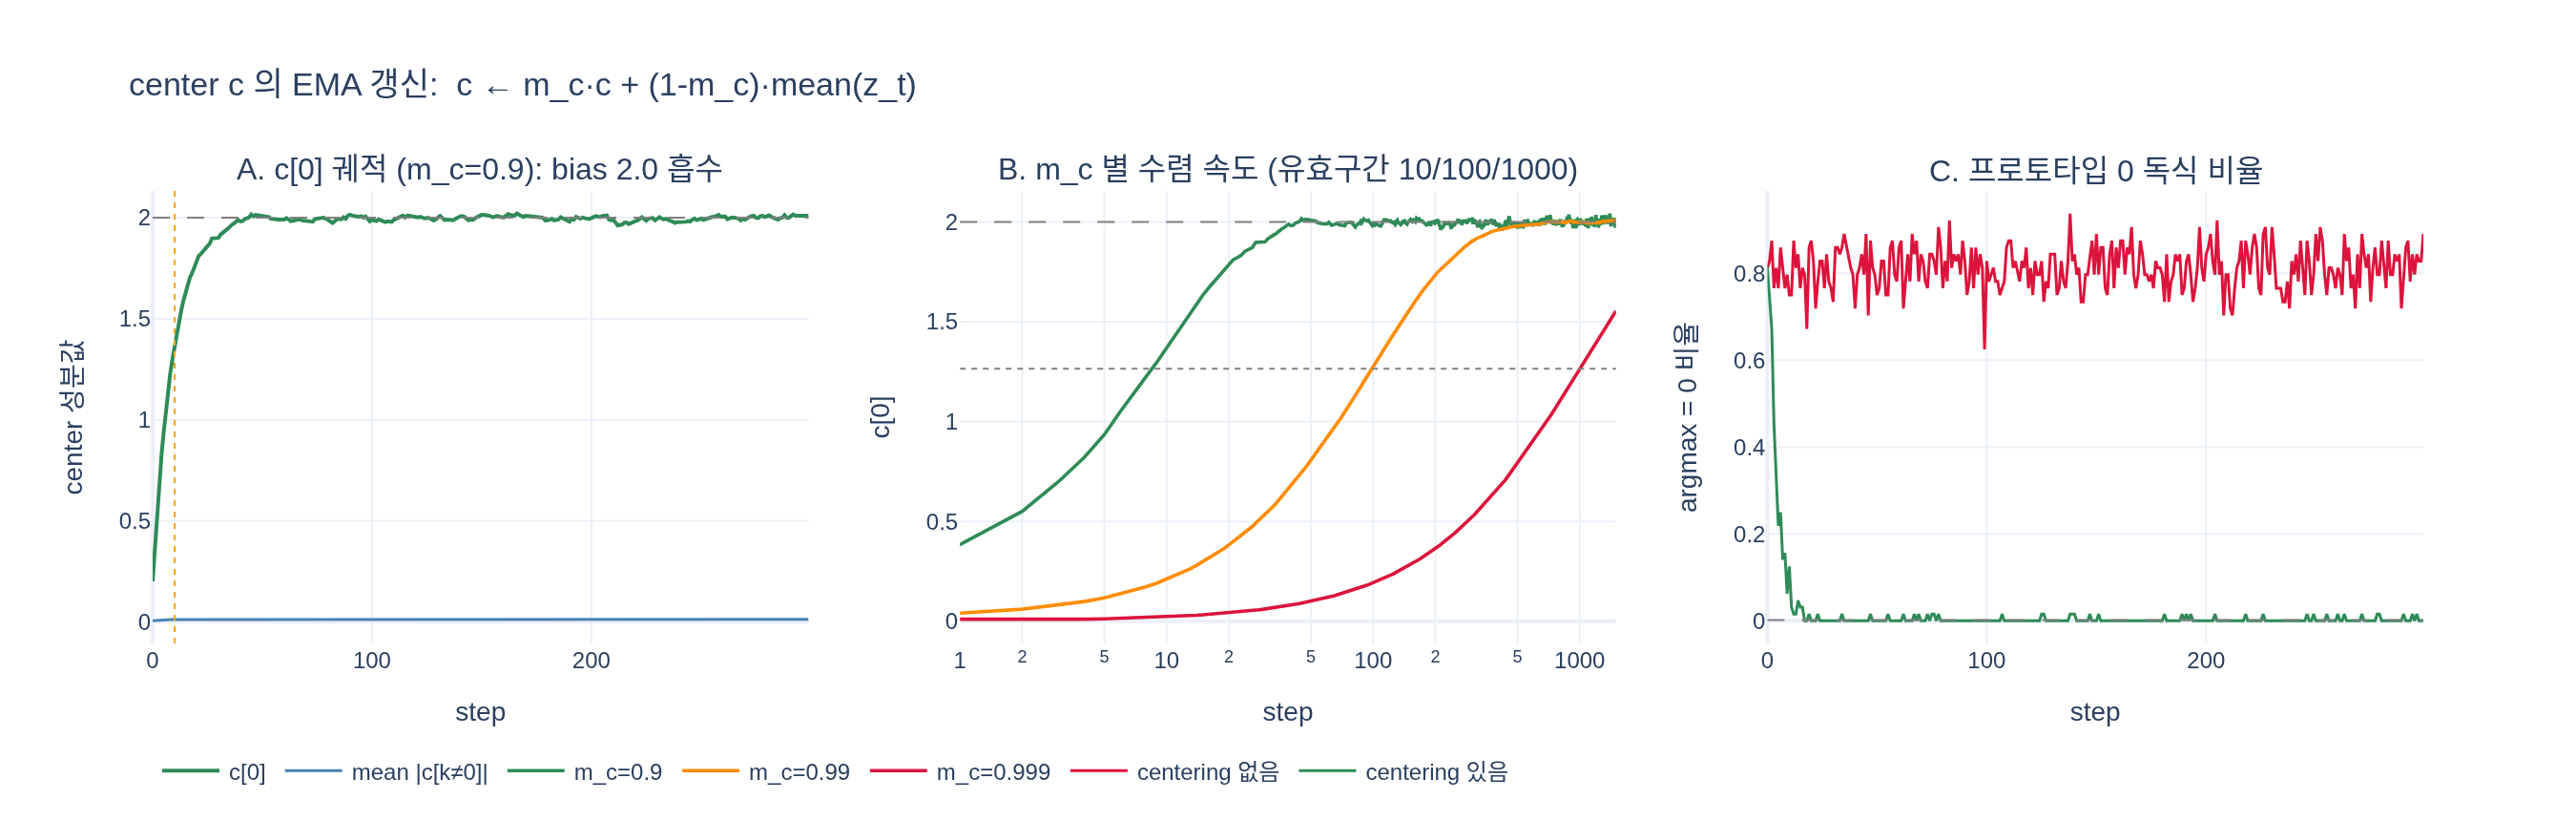

Python code for this plot:
# %% [markdown]
# # center $c$ 의 갱신: 배치 평균의 EMA
#
# $$
# c \;\leftarrow\; m_c\, c \;+\; (1-m_c)\,\frac{1}{B\cdot W}\sum_{i=1}^{B\cdot W} z_t(i),
# \qquad m_c = 0.9
# $$
#
# 이 스크립트에서 확인할 것:
#
# 1. `update_center` 를 world_size=1 로 재구현하고 **실제 `DINOLoss` 와 수치가 일치**하는지 확인
# 2. 프로토타입 0에 bias $2.0$ 을 준 합성 로짓 스트림에서 $c_0 \to 2.0$, 나머지 $\to 0$ 수렴
# 3. $m_c = 0.9 / 0.99 / 0.999$ 의 수렴 속도 비교 (유효 구간 $1/(1-m_c) = 10/100/1000$)
# 4. centering 전후 `softmax` argmax 가 프로토타입 0 인 비율 비교 (노트북 §7 실험 B 재현)
# 5. plotly 로 (1) $c_0$ 궤적, (2) $m_c$ 비교 그림을 `expy.png` 로 저장

# 필요 패키지: torch, numpy, plotly>=6, kaleido

# %%
import os
import math

import numpy as np
import torch
import torch.nn.functional as F
import plotly.graph_objects as go
from plotly.subplots import make_subplots

torch.manual_seed(0)
np.random.seed(0)

OUT_DIR = os.path.dirname(os.path.abspath(__file__)) if "__file__" in globals() else os.getcwd()


def _show(fig):
    try:
        from IPython import get_ipython
        if get_ipython() is not None:  # VSCode 셀/Jupyter에서만 렌더링
            fig.show()
    except ImportError:
        pass


print("torch:", torch.__version__)
print("OUT_DIR:", OUT_DIR)
# 출력:
# torch: 2.4.0+cu121
# OUT_DIR: /home/sungwoo/projects/swcho/dino/fm/training/.fm/hints/04997bb9-f510-4c48-b8e6-c6f3ca90d74a

# %% [markdown]
# ## 1. `update_center` 재구현 — world_size=1 버전
#
# 원본(`main_dino.py`):
#
# ```python
# batch_center = torch.sum(teacher_output, dim=0, keepdim=True)   # 내 GPU 부분합
# dist.all_reduce(batch_center)                                   # 모든 GPU 부분합의 총합
# batch_center = batch_center / (len(teacher_output) * dist.get_world_size())  # ÷ (B·W)
# self.center = self.center * self.center_momentum + batch_center * (1 - self.center_momentum)
# ```
#
# `world_size = 1` 이면 `all_reduce` 는 항등 연산이므로 순수 torch 로 그대로 옮겨 쓸 수 있다.
# (실제 `DINOLoss` 를 쓰려면 `dist.init_process_group("gloo", rank=0, world_size=1, ...)` 가 필요하다.)

# %%
class MiniCenter:
    """DINOLoss.update_center 의 world_size=1 재구현."""

    def __init__(self, out_dim, center_momentum=0.9):
        self.center = torch.zeros(1, out_dim)
        self.center_momentum = center_momentum

    @torch.no_grad()
    def update_center(self, teacher_output, world_size=1):
        # (B, K) -> (1, K) 부분합
        batch_center = torch.sum(teacher_output, dim=0, keepdim=True)
        # dist.all_reduce(batch_center)  # world_size=1 이면 no-op
        batch_center = batch_center / (len(teacher_output) * world_size)
        self.center = self.center * self.center_momentum + batch_center * (1 - self.center_momentum)
        return self.center


K, B = 512, 64
mc = MiniCenter(K, center_momentum=0.9)
z0 = torch.randn(B, K)
c1 = mc.update_center(z0).clone()

# 첫 step 은 c=0 에서 시작하므로 c = (1-m_c) * batch_mean 이어야 한다
expected = (1 - 0.9) * z0.mean(0, keepdim=True)
print("첫 update 후 c == (1-m_c)*mean(z) ?", torch.allclose(c1, expected, atol=1e-6))
print(f"||c||_2 = {c1.norm().item():.5f}   c.shape = {tuple(c1.shape)}")
# 출력:
# 첫 update 후 c == (1-m_c)*mean(z) ? True
# ||c||_2 = 0.28778   c.shape = (1, 512)

# %% [markdown]
# ### 실제 `DINOLoss` 와 대조 (선택)
#
# 프로세스 그룹을 띄울 수 있으면 원본 구현과 숫자가 같은지 직접 확인한다.
# 실패해도 이후 셀에는 영향이 없다.

# %%
def try_official_check():
    import sys
    import torch.distributed as dist
    from pathlib import Path

    repo = Path(OUT_DIR).resolve()
    while not (repo / "main_dino.py").exists() and repo != repo.parent:
        repo = repo.parent
    if not (repo / "main_dino.py").exists():
        return "main_dino.py 를 찾지 못함 — 건너뜀"
    sys.path.insert(0, str(repo))

    if not dist.is_available():
        return "torch.distributed 없음 — 건너뜀"
    if not dist.is_initialized():
        # 빈 포트 하나 잡아서 world_size=1 프로세스 그룹
        import socket
        s = socket.socket()
        s.bind(("127.0.0.1", 0))
        port = s.getsockname()[1]
        s.close()
        dist.init_process_group(
            "gloo", rank=0, world_size=1, init_method=f"tcp://127.0.0.1:{port}"
        )

    from main_dino import DINOLoss

    dl = DINOLoss(out_dim=K, ncrops=2, warmup_teacher_temp=0.04, teacher_temp=0.04,
                  warmup_teacher_temp_epochs=0, nepochs=1, center_momentum=0.9)
    ours = MiniCenter(K, 0.9)
    torch.manual_seed(7)
    for _ in range(5):
        zt = torch.randn(B, K)
        dl.update_center(zt)
        ours.update_center(zt)
    return (f"official vs ours 최대 오차 = "
            f"{(dl.center - ours.center).abs().max().item():.3e}  "
            f"(world_size={dist.get_world_size()})")


try:
    print(try_official_check())
except Exception as e:  # noqa: BLE001
    print("공식 DINOLoss 대조 실패(무시 가능):", type(e).__name__, e)
# 출력:
# official vs ours 최대 오차 = 0.000e+00  (world_size=1)

# %% [markdown]
# ## 2. bias 를 흡수하는 $c$ — $c_0 \to 2.0$
#
# 프로토타입 0 만 구조적으로 유리한 상황을 만든다.
#
# $$z_t = \mathrm{randn}(B, K)\cdot 0.5 + [\,2, 0, 0, \dots, 0\,]$$
#
# EMA 는 참 평균으로 수렴하므로($\mathbb{E}[c] = \mathbb{E}[z_t]$),
# 충분한 step 뒤 $c_0 \to 2.0$, $c_{k\neq 0} \to 0$ 이 되어야 한다.

# %%
STEPS = 300
bias = torch.zeros(K)
bias[0] = 2.0


def run_stream(m_c, steps=STEPS, seed=1, tau_t=0.04, use_center=True):
    """합성 로짓 스트림을 흘리며 center 궤적과 '프로토타입 0 독식 비율'을 기록."""
    g = torch.Generator().manual_seed(seed)
    mcx = MiniCenter(K, center_momentum=m_c)
    hist_c0, hist_crest, hist_dom = [], [], []
    for _ in range(steps):
        zt = torch.randn(B, K, generator=g) * 0.5 + bias
        logits = zt - mcx.center if use_center else zt
        p = F.softmax(logits / tau_t, dim=-1)
        hist_dom.append((p.argmax(-1) == 0).float().mean().item())
        mcx.update_center(zt)                      # 갱신은 항상 raw z_t 로
        hist_c0.append(mcx.center[0, 0].item())
        hist_crest.append(mcx.center[0, 1:].abs().mean().item())
    return (np.array(hist_c0), np.array(hist_crest), np.array(hist_dom), mcx.center)


c0_09, crest_09, dom_on, center_09 = run_stream(0.9)
_, _, dom_off, _ = run_stream(0.9, use_center=False)

print(f"m_c=0.9, {STEPS} step 후")
print(f"  c[0]        = {center_09[0, 0].item():.4f}   (주입한 bias = 2.0)")
print(f"  c[1:] 평균  = {center_09[0, 1:].mean().item():+.4f}   |c[1:]| 평균 = "
      f"{center_09[0, 1:].abs().mean().item():.4f}")
print(f"  10 step 후 c[0] = {c0_09[9]:.4f}   (1-0.9^10 = {1 - 0.9 ** 10:.4f} 배)")
# 출력:
# m_c=0.9, 300 step 후
#   c[0]        = 2.0107   (주입한 bias = 2.0)
#   c[1:] 평균  = -0.0004   |c[1:]| 평균 = 0.0118
#   10 step 후 c[0] = 1.2990   (1-0.9^10 = 0.6513 배)

# %% [markdown]
# `c[0] ≈ 2.011` 은 노트북 §7 실험 B 의 값과 같다. center 가 주입한 bias 2.0 을 그대로 흡수했다.
#
# ## 3. centering 전후 argmax 독식 비율 (노트북 §7 실험 B)
#
# uniform 이면 프로토타입 0 이 argmax 일 확률은 $1/K$ 이다.

# %%
print(f"centering 없음: 프로토타입 0 독식 비율 {dom_off[-50:].mean():.3f}")
print(f"centering 있음: 프로토타입 0 독식 비율 {dom_on[-50:].mean():.3f}"
      f"   (uniform 기대값 1/K = {1 / K:.4f})")
print(f"감소 배율: {dom_off[-50:].mean() / max(dom_on[-50:].mean(), 1e-12):.0f}x")
# 출력:
# centering 없음: 프로토타입 0 독식 비율 0.819
# centering 있음: 프로토타입 0 독식 비율 0.003
#   (uniform 기대값 1/K = 0.0020)
# 감소 배율: 291x

# %% [markdown]
# ## 4. $m_c$ 의 유효 구간 — $1/(1-m_c)$
#
# EMA 를 $c_0 = 0$ 에서 풀어쓰면 상수 입력 $\mu$ 에 대해
#
# $$c_t = \mu\big(1 - m_c^{\,t}\big)$$
#
# 이므로 목표값의 $63\%(=1-e^{-1})$ 에 도달하는 시점이 대략 $1/(1-m_c)$ step 이다.

# %%
res = {}
for m in (0.9, 0.99, 0.999):
    c0, _, _, cen = run_stream(m, steps=1500)
    res[m] = c0
    tau = 1 / (1 - m)
    reach = int(np.argmax(c0 >= 2.0 * (1 - math.exp(-1)))) if (c0 >= 2.0 * (1 - 1 / math.e)).any() else -1
    print(f"m_c={m:<6} 유효구간 1/(1-m_c)={tau:7.1f} step   "
          f"63% 도달 step={reach:5d}   1500 step 후 c0={c0[-1]:.4f}")
# 출력:
# m_c=0.9    유효구간 1/(1-m_c)=   10.0 step   63% 도달 step=    9   1500 step 후 c0=1.9957
# m_c=0.99   유효구간 1/(1-m_c)=  100.0 step   63% 도달 step=   99   1500 step 후 c0=2.0016
# m_c=0.999  유효구간 1/(1-m_c)= 1000.0 step   63% 도달 step= 1002   1500 step 후 c0=1.5537

# %% [markdown]
# 63% 도달 시점이 거의 정확히 $1/(1-m_c)$ 와 일치한다(9 / 99 / 1002 step).
# $m_c = 0.999$ 는 1500 step 이 지나도 $c_0$ 이 1.55 에 그친다 — **편향 추적에 실패**한다.
# 그래서 DINO 는 teacher momentum $m = 0.996$(느림, 안정적 목표) 과 달리
# center momentum 은 $m_c = 0.9$(빠름, 편향 즉시 상쇄)로 훨씬 작게 잡는다.

# %% [markdown]
# ## 5. 시각화 (expy.png)

# %%
fig = make_subplots(
    rows=1, cols=3,
    subplot_titles=(
        "A. c[0] 궤적 (m_c=0.9): bias 2.0 흡수",
        "B. m_c 별 수렴 속도 (유효구간 10/100/1000)",
        "C. 프로토타입 0 독식 비율",
    ),
)

# A. c0 과 나머지 성분 크기
fig.add_trace(go.Scatter(y=c0_09, name="c[0]", line=dict(color="seagreen", width=2)), row=1, col=1)
fig.add_trace(go.Scatter(y=crest_09, name="mean |c[k≠0]|",
                         line=dict(color="steelblue", width=1.5)), row=1, col=1)
fig.add_hline(y=2.0, line=dict(color="gray", dash="dash", width=1), row=1, col=1)
fig.add_vline(x=10, line=dict(color="orange", dash="dot", width=1), row=1, col=1)

# B. m_c 비교
for m, color in zip((0.9, 0.99, 0.999), ("seagreen", "darkorange", "crimson")):
    fig.add_trace(go.Scatter(y=res[m], name=f"m_c={m}", line=dict(color=color, width=1.8)),
                  row=1, col=2)
fig.add_hline(y=2.0, line=dict(color="gray", dash="dash", width=1), row=1, col=2)
fig.add_hline(y=2.0 * (1 - 1 / math.e), line=dict(color="gray", dash="dot", width=1), row=1, col=2)

# C. 독식 비율
fig.add_trace(go.Scatter(y=dom_off, name="centering 없음", line=dict(color="crimson", width=1.5)),
              row=1, col=3)
fig.add_trace(go.Scatter(y=dom_on, name="centering 있음", line=dict(color="seagreen", width=1.5)),
              row=1, col=3)
fig.add_hline(y=1 / K, line=dict(color="gray", dash="dash", width=1), row=1, col=3)

fig.update_xaxes(title_text="step", row=1, col=1)
fig.update_xaxes(title_text="step", type="log", row=1, col=2)
fig.update_xaxes(title_text="step", row=1, col=3)
fig.update_yaxes(title_text="center 성분값", row=1, col=1)
fig.update_yaxes(title_text="c[0]", row=1, col=2)
fig.update_yaxes(title_text="argmax = 0 비율", row=1, col=3)
fig.update_layout(
    title="center c 의 EMA 갱신:  c ← m_c·c + (1-m_c)·mean(z_t)",
    width=1350, height=430, template="plotly_white",
    legend=dict(orientation="h", y=-0.22),
)

_show(fig)

png_path = os.path.join(OUT_DIR, "expy.png")
fig.write_image(png_path, scale=2)
print("saved:", png_path)
# 출력:
# saved: /home/sungwoo/projects/swcho/dino/fm/training/.fm/hints/04997bb9-f510-4c48-b8e6-c6f3ca90d74a/expy.png

# %% [markdown]
# ## 정리
#
# - $c$ 는 $K$차원 벡터이고, **성분(프로토타입)마다** 독립적으로 EMA 가 돈다.
# - 한 step 의 관측값은 "이번 배치 교사 로짓의 열 평균" — 여러 GPU면 `all_reduce` 로 부분합을
#   모아 $B\cdot W$ 로 나눈 **전 GPU 평균**이다.
# - $m_c = 0.9$ 는 유효 구간 10 step. 실험에서 63% 도달 step 이 정확히 $1/(1-m_c)$ 였다.
# - 정상 상태에서 $c \approx \mathbb{E}[z_t]$ 이므로 $z_t - c$ 의 평균이 0 →
#   어떤 프로토타입도 "기본 점수" 우위를 못 갖고, 단일 프로토타입 붕괴(0.819)가 0.003 으로 사라진다.
